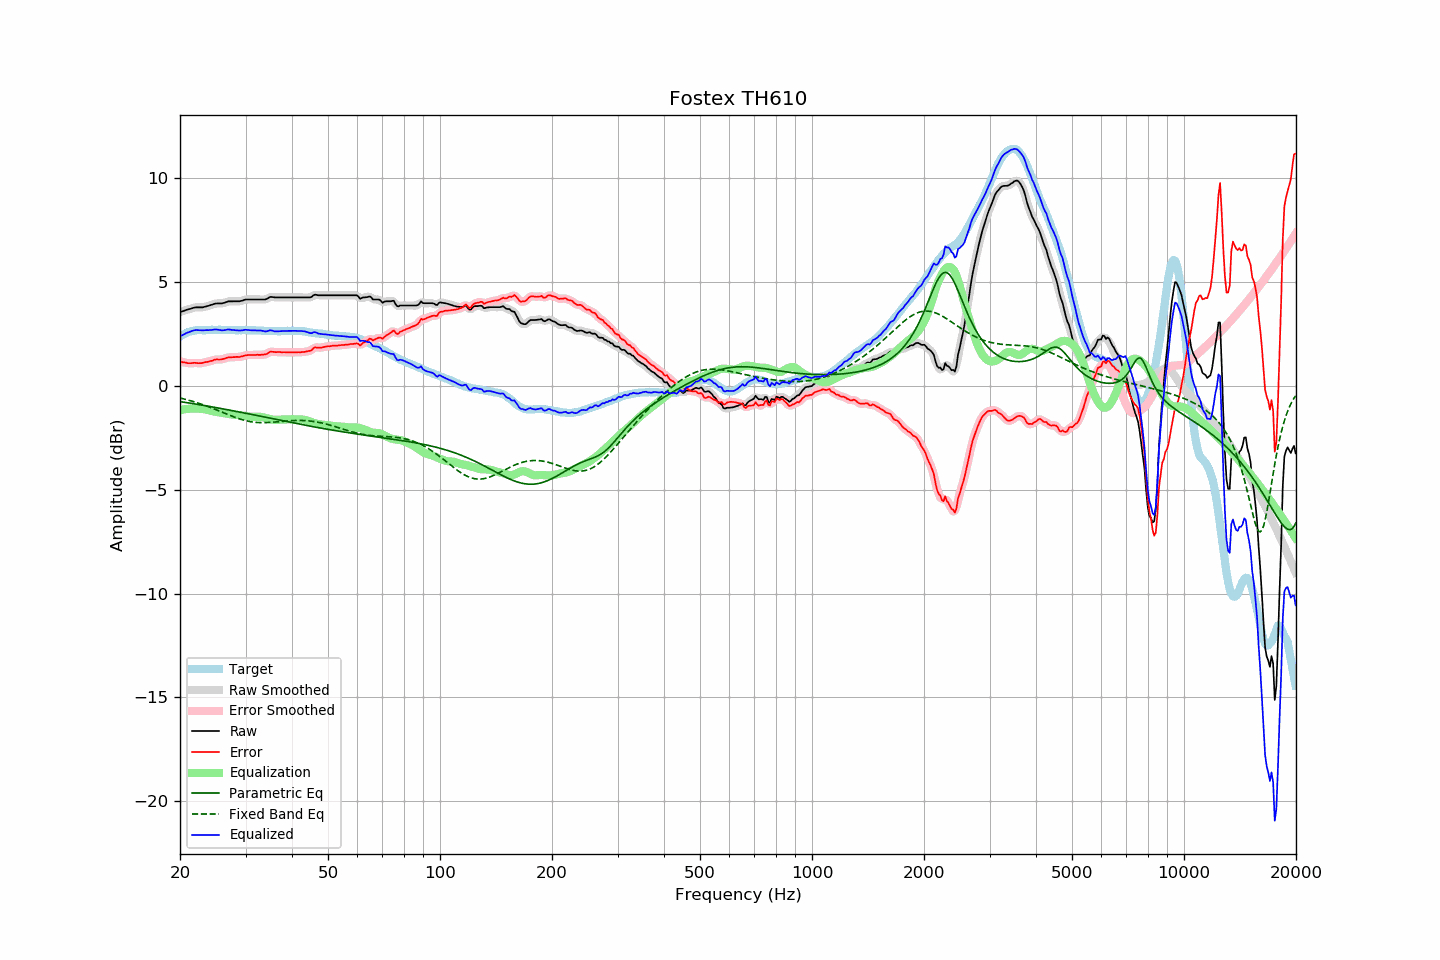

Source data for this figure (header and first rows):
frequency, raw, error, smoothed, error_smoothed, equalization, parametric_eq, fixed_band_eq, equalized_raw, equalized_smoothed, target
20.00, 3.55, 1.18, 3.55, 1.18, -1.17, -0.76, -0.58, 2.38, 2.38, 2.37
20.20, 3.58, 1.16, 3.58, 1.16, -1.15, -0.77, -0.60, 2.43, 2.42, 2.42
20.40, 3.60, 1.13, 3.60, 1.14, -1.14, -0.78, -0.62, 2.46, 2.46, 2.47
20.61, 3.63, 1.13, 3.63, 1.12, -1.13, -0.79, -0.64, 2.50, 2.50, 2.50
20.81, 3.66, 1.11, 3.66, 1.11, -1.12, -0.80, -0.66, 2.54, 2.54, 2.55
21.02, 3.68, 1.09, 3.68, 1.10, -1.11, -0.82, -0.68, 2.57, 2.57, 2.59
21.23, 3.70, 1.09, 3.70, 1.09, -1.10, -0.83, -0.70, 2.60, 2.60, 2.61
21.44, 3.72, 1.09, 3.72, 1.09, -1.09, -0.84, -0.73, 2.63, 2.63, 2.63
21.66, 3.75, 1.10, 3.75, 1.10, -1.09, -0.85, -0.75, 2.66, 2.66, 2.65
21.87, 3.77, 1.11, 3.77, 1.10, -1.09, -0.87, -0.77, 2.68, 2.68, 2.66
22.09, 3.78, 1.10, 3.78, 1.10, -1.09, -0.88, -0.80, 2.69, 2.69, 2.68
22.31, 3.78, 1.09, 3.78, 1.10, -1.09, -0.89, -0.82, 2.68, 2.69, 2.69
22.54, 3.78, 1.09, 3.78, 1.09, -1.10, -0.91, -0.85, 2.68, 2.68, 2.69
22.76, 3.78, 1.09, 3.78, 1.09, -1.10, -0.92, -0.87, 2.67, 2.67, 2.69
22.99, 3.78, 1.10, 3.78, 1.11, -1.11, -0.93, -0.90, 2.67, 2.67, 2.68
23.22, 3.80, 1.12, 3.80, 1.12, -1.12, -0.94, -0.93, 2.68, 2.68, 2.68
23.45, 3.82, 1.14, 3.82, 1.14, -1.14, -0.96, -0.96, 2.68, 2.68, 2.68
23.69, 3.84, 1.15, 3.84, 1.16, -1.16, -0.97, -0.98, 2.68, 2.68, 2.69
23.92, 3.86, 1.17, 3.86, 1.17, -1.18, -0.99, -1.01, 2.68, 2.68, 2.69
24.16, 3.89, 1.19, 3.89, 1.19, -1.20, -1.00, -1.04, 2.69, 2.69, 2.69
24.40, 3.91, 1.21, 3.91, 1.22, -1.22, -1.01, -1.07, 2.69, 2.70, 2.70
24.65, 3.94, 1.25, 3.94, 1.24, -1.23, -1.03, -1.11, 2.71, 2.71, 2.69
24.89, 3.96, 1.27, 3.96, 1.26, -1.24, -1.04, -1.14, 2.71, 2.71, 2.69
25.14, 3.97, 1.28, 3.97, 1.27, -1.26, -1.05, -1.17, 2.71, 2.71, 2.69
25.39, 3.97, 1.27, 3.97, 1.27, -1.27, -1.07, -1.20, 2.70, 2.70, 2.70
25.65, 3.97, 1.27, 3.97, 1.27, -1.28, -1.08, -1.23, 2.68, 2.68, 2.70
25.91, 3.97, 1.28, 3.97, 1.28, -1.30, -1.10, -1.26, 2.67, 2.68, 2.69
26.16, 3.99, 1.30, 3.99, 1.30, -1.31, -1.11, -1.30, 2.68, 2.68, 2.69
26.43, 4.01, 1.32, 4.01, 1.32, -1.32, -1.13, -1.33, 2.69, 2.69, 2.69
26.69, 4.04, 1.35, 4.04, 1.35, -1.34, -1.14, -1.36, 2.70, 2.70, 2.69
26.96, 4.07, 1.37, 4.06, 1.36, -1.35, -1.16, -1.39, 2.72, 2.71, 2.70
27.23, 4.07, 1.37, 4.07, 1.37, -1.36, -1.17, -1.42, 2.71, 2.71, 2.70
27.50, 4.07, 1.37, 4.07, 1.38, -1.37, -1.19, -1.45, 2.70, 2.70, 2.70
27.77, 4.07, 1.38, 4.07, 1.38, -1.38, -1.20, -1.48, 2.69, 2.69, 2.69
28.05, 4.07, 1.38, 4.07, 1.39, -1.39, -1.22, -1.51, 2.68, 2.68, 2.69
28.33, 4.07, 1.39, 4.07, 1.39, -1.39, -1.23, -1.54, 2.68, 2.68, 2.67
28.62, 4.07, 1.40, 4.07, 1.39, -1.40, -1.25, -1.57, 2.67, 2.67, 2.67
28.90, 4.07, 1.39, 4.07, 1.40, -1.41, -1.26, -1.59, 2.66, 2.67, 2.68
29.19, 4.09, 1.42, 4.09, 1.41, -1.42, -1.28, -1.62, 2.67, 2.67, 2.67
29.48, 4.11, 1.42, 4.11, 1.43, -1.43, -1.29, -1.64, 2.68, 2.68, 2.69
29.78, 4.14, 1.46, 4.14, 1.45, -1.45, -1.31, -1.66, 2.69, 2.69, 2.68
30.08, 4.16, 1.47, 4.15, 1.47, -1.46, -1.32, -1.68, 2.70, 2.70, 2.69
30.38, 4.16, 1.48, 4.16, 1.48, -1.47, -1.34, -1.70, 2.69, 2.69, 2.68
30.68, 4.16, 1.48, 4.16, 1.48, -1.48, -1.35, -1.71, 2.68, 2.68, 2.68
30.99, 4.16, 1.48, 4.16, 1.48, -1.48, -1.37, -1.73, 2.67, 2.67, 2.68
31.30, 4.16, 1.48, 4.16, 1.48, -1.49, -1.39, -1.74, 2.67, 2.67, 2.67
31.61, 4.16, 1.49, 4.16, 1.49, -1.49, -1.40, -1.75, 2.67, 2.67, 2.67
31.93, 4.16, 1.49, 4.16, 1.49, -1.49, -1.42, -1.76, 2.67, 2.67, 2.67
32.24, 4.16, 1.50, 4.16, 1.49, -1.49, -1.43, -1.76, 2.67, 2.67, 2.66
32.57, 4.16, 1.49, 4.16, 1.49, -1.49, -1.45, -1.77, 2.67, 2.67, 2.67
32.89, 4.16, 1.49, 4.16, 1.49, -1.49, -1.46, -1.77, 2.67, 2.67, 2.67
33.22, 4.16, 1.50, 4.16, 1.50, -1.51, -1.48, -1.77, 2.65, 2.65, 2.66
33.55, 4.16, 1.50, 4.16, 1.50, -1.52, -1.50, -1.77, 2.64, 2.63, 2.65
33.89, 4.16, 1.52, 4.17, 1.52, -1.54, -1.51, -1.77, 2.62, 2.63, 2.64
34.23, 4.19, 1.54, 4.19, 1.55, -1.56, -1.53, -1.77, 2.63, 2.63, 2.65
34.57, 4.23, 1.59, 4.23, 1.59, -1.58, -1.54, -1.77, 2.65, 2.65, 2.64
34.92, 4.28, 1.64, 4.26, 1.62, -1.60, -1.56, -1.76, 2.68, 2.66, 2.64
35.27, 4.28, 1.64, 4.28, 1.64, -1.62, -1.57, -1.76, 2.66, 2.66, 2.64
35.62, 4.27, 1.64, 4.27, 1.64, -1.63, -1.59, -1.75, 2.64, 2.65, 2.63
35.97, 4.26, 1.63, 4.26, 1.63, -1.64, -1.61, -1.74, 2.62, 2.63, 2.63
... 635 more rows
